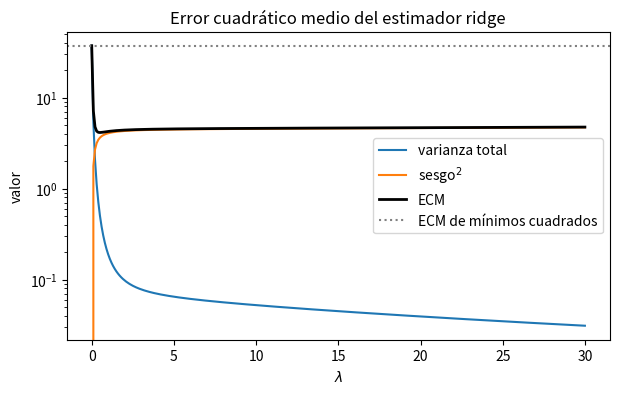

Python code for this plot:
# %% [markdown]
# # Regresión Ridge: verificaciones y propiedades del estimador
#
# Uso la notación de las notas: $\bar x_j=n^{-1}\sum_i x_{ij}$, $s_j^2=n^{-1}\sum_i(x_{ij}-\bar x_j)^2$ (varianza con
# divisor $n$), $z_{ij}=(x_{ij}-\bar x_j)/s_j$ (ecuación 3.4), $Z\in\mathbb R^{n\times p}$ la matriz de los $z_{ij}$ y
# $\mathbf 1\in\mathbb R^n$ el vector de unos. Supongo que ninguna predictora es constante, es decir, $s_j>0$.
#
# ## Verificación de $Z^T\mathbf 1=\mathbf 1^TZ=\mathbf 0$
#
# ````{prf:proposition}
# :label: prop-z1
# Las columnas de $Z$ suman cero: $Z^T\mathbf 1=\mathbf 0_p$ y $\mathbf 1^TZ=\mathbf 0_p^T$.
# ````
#
# ```{prf:proof}
# La componente $j$ de $Z^T\mathbf 1$ es la suma de la columna $j$ de $Z$:
#
# $$
# (Z^T\mathbf 1)_j=\sum_{i=1}^n z_{ij}=\frac1{s_j}\sum_{i=1}^n(x_{ij}-\bar x_j)=\frac1{s_j}\Big(\sum_{i=1}^n x_{ij}-n\bar x_j\Big)
# =\frac1{s_j}\big(n\bar x_j-n\bar x_j\big)=0,
# $$
#
# donde usé que $\sum_i x_{ij}=n\bar x_j$ por la definición de media. Como esto vale para $j=1,\dots,p$, $Z^T\mathbf 1$ es el
# vector cero de $\mathbb R^p$. Además $\mathbf 1^TZ=(Z^T\mathbf 1)^T$, porque $(AB)^T=B^TA^T$ y $(Z^T)^T=Z$; por lo tanto
# $\mathbf 1^TZ$ es el vector fila cero.
# ```
#
# Los dos productos tienen dimensiones distintas ($p\times1$ y $1\times p$); el "$0$" de las notas representa el vector cero
# en cada caso.
#
# **Consecuencia: la ecuación (3.8).** Al desarrollar la función objetivo (3.7) aparece el término cruzado
# $2\beta_0^\star\,\mathbf 1^TZ\boldsymbol\beta_s$ (en las notas está escrito con $\beta_0$; debe ser $\beta_0^\star$). Por la
# {prf:ref}`prop-z1` ese término vale cero, así que
#
# $$
# S_\lambda(\beta_0^\star,\boldsymbol\beta_s)=\boldsymbol y^T\boldsymbol y-2\beta_0^\star\,\boldsymbol y^T\mathbf 1-2\boldsymbol y^TZ\boldsymbol\beta_s
# +n\beta_0^{\star2}+\boldsymbol\beta_s^TZ^TZ\boldsymbol\beta_s+\lambda\boldsymbol\beta_s^T\boldsymbol\beta_s ,
# $$
#
# con $\mathbf 1^T\mathbf 1=n$. Derivando respecto de $\beta_0^\star$ y usando $\boldsymbol y^T\mathbf 1=\sum_i y_i=n\bar y$:
#
# $$
# \frac{\partial S_\lambda}{\partial\beta_0^\star}=-2n\bar y+2n\beta_0^\star=0\ \Longrightarrow\ \hat\beta_0^\star=\bar y .
# $$
#
# Gracias a $\mathbf 1^TZ=\mathbf 0$, la ecuación de $\beta_0^\star$ no contiene a $\boldsymbol\beta_s$ y la de
# $\boldsymbol\beta_s$ no contiene a $\beta_0^\star$: el intercepto y las pendientes se estiman por separado. Esa es la razón
# de estandarizar.
#
# ## Verificación de las igualdades (3.11)
#
# Las notas centran la respuesta, $\tilde y_i=y_i-\bar y$, y estandarizan las predictoras, $z_{ij}=(x_{ij}-\bar x_j)/s_j$; en
# (3.11) se vuelve a escribir $y_i$ y $x_{ij}$ para los datos ya transformados.
#
# ````{prf:proposition}
# :label: prop-311
# $$\sum_{i=1}^n\tilde y_i=0,\qquad\sum_{i=1}^n z_{ij}=0,\qquad\sum_{i=1}^n z_{ij}^2=n,\qquad j=1,\dots,p.$$
# ````
#
# ```{prf:proof}
# *Primera.* $\sum_i\tilde y_i=\sum_i y_i-n\bar y=n\bar y-n\bar y=0$.
#
# *Segunda.* Es la componente $j$ de la {prf:ref}`prop-z1`.
#
# *Tercera.* Sacando el factor común $1/s_j^2$ y usando la definición de $s_j^2$ con divisor $n$:
#
# $$
# \sum_{i=1}^n z_{ij}^2=\frac1{s_j^2}\sum_{i=1}^n(x_{ij}-\bar x_j)^2=\frac1{s_j^2}\cdot n\,s_j^2=n .
# $$
# ```
#
# Dos consecuencias:
#
# 1. **El intercepto se anula.** Con la respuesta centrada, $\hat\beta_0^\star=\bar{\tilde y}=\frac1n\sum_i\tilde y_i=0$, que es
#    lo que permite trabajar con el modelo sin intercepto $\boldsymbol y=X\boldsymbol\beta+\boldsymbol\varepsilon$.
# 2. **$Z^TZ/n$ es la matriz de correlaciones.** La entrada $(j,k)$ de $Z^TZ/n$ es
#    $\frac1n\sum_i z_{ij}z_{ik}=\frac{\frac1n\sum_i(x_{ij}-\bar x_j)(x_{ik}-\bar x_k)}{s_js_k}=r_{jk}$, y su diagonal vale $1$ por la
#    tercera igualdad.
#
# ```{warning} Divisor de la varianza
# La tercera igualdad depende de usar $s_j^2$ con divisor $n$, como en la ecuación 3.4. Con la varianza muestral de
# divisor $n-1$ se obtendría $\sum_i z_{ij}^2=n-1$. `StandardScaler` de scikit-learn usa divisor $n$; `pandas.Series.std`
# usa $n-1$ por defecto.
# ```
#
# Lo compruebo con datos simulados:

# %%
import numpy as np
import pandas as pd

rng = np.random.default_rng(2026)
n, p = 200, 4
X = rng.normal(size=(n, p)) * [1, 5, 30, 0.2] + [3, -2, 50, 0]   # escalas y medias distintas
y = 2 + X @ np.array([1.0, -0.5, 0.02, 4.0]) + rng.normal(size=n)

Z = (X - X.mean(0)) / X.std(0)          # np.std usa divisor n (ddof=0)
y_c = y - y.mean()
uno = np.ones(n)
pd.DataFrame({
    "suma de y centrada": [y_c.sum()],
    "max |Z^T 1|": [np.abs(Z.T @ uno).max()],
    "max |1^T Z|": [np.abs(uno @ Z).max()],
    "sumas de z^2 (divisor n)": [np.round((Z ** 2).sum(0), 10).tolist()],
    "sumas de z^2 (divisor n-1)": [np.round((((X - X.mean(0)) / X.std(0, ddof=1)) ** 2).sum(0), 10).tolist()],
}).T.rename(columns={0: "valor"})

# %% [markdown]
# Las sumas son cero salvo error de redondeo (del orden de $10^{-13}$) y $\sum_i z_{ij}^2=n=200$ con divisor $n$, pero
# $199$ con divisor $n-1$.
#
# ## Propiedades del estimador ridge (3.12)
#
# **Supuestos** (los de las notas): $\boldsymbol y=X\boldsymbol\beta+\boldsymbol\varepsilon$ con $X\in\mathbb R^{n\times p}$ fija,
# $\mathrm E(\boldsymbol\varepsilon)=\mathbf 0$ y $\mathrm{Cov}(\boldsymbol\varepsilon)=\sigma^2I_n$; $\lambda>0$. Defino
#
# $$
# W:=(X^TX+\lambda I_p)^{-1},\qquad \hat{\boldsymbol\beta}_R=WX^T\boldsymbol y .
# $$
#
# **$W$ existe y es simétrica.** $X^TX$ es simétrica y semidefinida positiva, porque
# $\boldsymbol v^TX^TX\boldsymbol v=\|X\boldsymbol v\|^2\ge0$. Por el teorema espectral, $X^TX=Q\Lambda Q^T$ con $Q$ ortogonal y
# $\Lambda=\mathrm{diag}(l_1,\dots,l_p)$, $l_j\ge0$. Entonces $X^TX+\lambda I_p=Q(\Lambda+\lambda I_p)Q^T$ tiene autovalores
# $l_j+\lambda>0$, así que es invertible, con
#
# $$
# W=Q(\Lambda+\lambda I_p)^{-1}Q^T, \qquad W^T=W .
# $$ (eq-w-espectral)
#
# Esto vale aunque $X^TX$ sea singular (multicolinealidad perfecta o $p>n$): es la ventaja de ridge sobre mínimos
# cuadrados. Usaré dos reglas de vectores aleatorios: $\mathrm E(A\boldsymbol u)=A\,\mathrm E(\boldsymbol u)$ y
# $\mathrm{Cov}(A\boldsymbol u)=A\,\mathrm{Cov}(\boldsymbol u)A^T$ para una matriz fija $A$.
#
# ````{prf:proposition} Esperanza
# :label: prop-esperanza
# $\mathrm E(\hat{\boldsymbol\beta}_R)=(X^TX+\lambda I_p)^{-1}X^TX\boldsymbol\beta$.
# ````
#
# ```{prf:proof}
# $\mathrm E(\boldsymbol y)=X\boldsymbol\beta+\mathrm E(\boldsymbol\varepsilon)=X\boldsymbol\beta$. Como $WX^T$ es fija,
# $\mathrm E(\hat{\boldsymbol\beta}_R)=WX^T\,\mathrm E(\boldsymbol y)=WX^TX\boldsymbol\beta$.
# ```
#
# ````{prf:proposition} Covarianza
# :label: prop-cov
# $\mathrm{Cov}(\hat{\boldsymbol\beta}_R)=\sigma^2(X^TX+\lambda I_p)^{-1}X^TX(X^TX+\lambda I_p)^{-1}$.
# ````
#
# ```{prf:proof}
# $\mathrm{Cov}(\boldsymbol y)=\mathrm{Cov}(\boldsymbol\varepsilon)=\sigma^2I_n$, porque $X\boldsymbol\beta$ es constante. Entonces
#
# $$
# \mathrm{Cov}(\hat{\boldsymbol\beta}_R)=(WX^T)\,\sigma^2I_n\,(WX^T)^T=\sigma^2\,WX^TXW^T=\sigma^2\,WX^TXW ,
# $$
#
# usando $(WX^T)^T=XW^T$ y $W^T=W$.
# ```
#
# (En las notas la segunda línea dice $\mathrm{Cov}(\boldsymbol\beta_R)$; es la covarianza del estimador
# $\hat{\boldsymbol\beta}_R$, porque $\boldsymbol\beta$ es un parámetro fijo.)
#
# ````{prf:proposition} Sesgo
# :label: prop-sesgo
# $\mathrm E(\hat{\boldsymbol\beta}_R-\boldsymbol\beta)=-\lambda(X^TX+\lambda I_p)^{-1}\boldsymbol\beta$.
# ````
#
# ```{prf:proof}
# Sumo y resto $\lambda I_p$ dentro de $X^TX$:
#
# $$
# WX^TX=W\big[(X^TX+\lambda I_p)-\lambda I_p\big]=W W^{-1}-\lambda W=I_p-\lambda W .
# $$
#
# Con la {prf:ref}`prop-esperanza`, $\mathrm E(\hat{\boldsymbol\beta}_R)-\boldsymbol\beta=(I_p-\lambda W)\boldsymbol\beta-\boldsymbol\beta=-\lambda W\boldsymbol\beta$.
# ```
#
# El sesgo es distinto de cero para $\lambda>0$ (salvo si $\boldsymbol\beta=\mathbf 0$): ridge cambia sesgo por varianza.
#
# ````{prf:proposition} Error cuadrático medio
# :label: prop-ecm
# Si $l_1,\dots,l_p$ son los autovalores de $X^TX$,
#
# $$
# \mathrm E\big[(\hat{\boldsymbol\beta}_R-\boldsymbol\beta)^T(\hat{\boldsymbol\beta}_R-\boldsymbol\beta)\big]
# =\sigma^2\sum_{j=1}^p\frac{l_j}{(l_j+\lambda)^2}+\lambda^2\boldsymbol\beta^T(X^TX+\lambda I_p)^{-2}\boldsymbol\beta .
# $$
# ````
#
# ```{prf:proof}
# Sean $\boldsymbol m:=\mathrm E(\hat{\boldsymbol\beta}_R)$, $\boldsymbol u:=\hat{\boldsymbol\beta}_R-\boldsymbol m$ (aleatorio, con media cero) y
# $\boldsymbol b:=\boldsymbol m-\boldsymbol\beta=-\lambda W\boldsymbol\beta$ (fijo). Entonces $\hat{\boldsymbol\beta}_R-\boldsymbol\beta=\boldsymbol u+\boldsymbol b$ y
#
# $$
# \mathrm E\big[(\boldsymbol u+\boldsymbol b)^T(\boldsymbol u+\boldsymbol b)\big]=\mathrm E(\boldsymbol u^T\boldsymbol u)+2\boldsymbol b^T\mathrm E(\boldsymbol u)+\boldsymbol b^T\boldsymbol b
# =\mathrm E(\boldsymbol u^T\boldsymbol u)+\boldsymbol b^T\boldsymbol b ,
# $$
#
# porque $\mathrm E(\boldsymbol u)=\mathbf 0$.
#
# *Término de varianza.* Un escalar es igual a su traza y $\mathrm{tr}(AB)=\mathrm{tr}(BA)$, así que
# $\boldsymbol u^T\boldsymbol u=\mathrm{tr}(\boldsymbol u\boldsymbol u^T)$ y
# $\mathrm E(\boldsymbol u^T\boldsymbol u)=\mathrm{tr}\,\mathrm E(\boldsymbol u\boldsymbol u^T)=\mathrm{tr}\,\mathrm{Cov}(\hat{\boldsymbol\beta}_R)$. Con la
# {prf:ref}`prop-cov` y {eq}`eq-w-espectral`,
#
# $$
# \mathrm{Cov}(\hat{\boldsymbol\beta}_R)=\sigma^2\,Q(\Lambda+\lambda I)^{-1}Q^T\,Q\Lambda Q^T\,Q(\Lambda+\lambda I)^{-1}Q^T
# =\sigma^2\,Q\,\mathrm{diag}\!\Big(\frac{l_j}{(l_j+\lambda)^2}\Big)Q^T ,
# $$
#
# porque $Q^TQ=I$ y las matrices diagonales conmutan. Como $\mathrm{tr}(QDQ^T)=\mathrm{tr}(DQ^TQ)=\mathrm{tr}(D)$, la traza es
# $\sigma^2\sum_j l_j/(l_j+\lambda)^2$.
#
# *Término de sesgo.* $\boldsymbol b^T\boldsymbol b=\lambda^2\boldsymbol\beta^TW^TW\boldsymbol\beta=\lambda^2\boldsymbol\beta^TW^2\boldsymbol\beta
# =\lambda^2\boldsymbol\beta^T(X^TX+\lambda I_p)^{-2}\boldsymbol\beta$.
# ```
#
# El primer término es la suma de las varianzas de las componentes de $\hat{\boldsymbol\beta}_R$ (la traza de su matriz de
# covarianzas) y el segundo es el cuadrado de la norma del sesgo, como dicen las notas.
#
# **Lectura de la fórmula.** Con $\lambda=0$ se recupera mínimos cuadrados, sin sesgo y con varianza
# $\sigma^2\sum_j 1/l_j$, que explota cuando algún $l_j$ es casi cero (multicolinealidad). Al aumentar $\lambda$, cada
# término $l_j/(l_j+\lambda)^2$ baja y el sesgo sube. Si todos los $l_j>0$, la derivada del error cuadrático medio en
# $\lambda=0$ es
#
# $$
# \frac{d}{d\lambda}\Big[\sigma^2\sum_j\frac{l_j}{(l_j+\lambda)^2}+\lambda^2\boldsymbol\beta^TW^2\boldsymbol\beta\Big]_{\lambda=0}=-2\sigma^2\sum_j\frac1{l_j^2}<0 ,
# $$
#
# porque la derivada del término de sesgo tiene el factor $\lambda$ y se anula en $0$. Por eso siempre existe un
# $\lambda>0$ pequeño con menor error cuadrático medio que mínimos cuadrados (resultado de Hoerl y Kennard, 1970).
#
# ## Comprobación por simulación
#
# Fijo una matriz $X$ con dos predictoras casi colineales, simulo $20\,000$ vectores de ruido y comparo los momentos
# empíricos de $\hat{\boldsymbol\beta}_R$ con las fórmulas.

# %%
rng = np.random.default_rng(7)
n, p, sigma, lam = 60, 3, 1.5, 4.0
X = rng.normal(size=(n, p))
X[:, 2] = X[:, 1] + 0.05 * rng.normal(size=n)      # casi colineal con la columna 1
beta = np.array([1.0, 2.0, -1.0])
A = X.T @ X
W = np.linalg.inv(A + lam * np.eye(p))
l = np.linalg.eigvalsh(A)

R = 20_000
E = sigma * rng.normal(size=(R, n))
Y = X @ beta + E                                    # cada fila es una réplica de y
B = Y @ X @ W                                       # cada fila es un beta_R (W es simétrica)

teo = {
    "E(beta_R)": W @ A @ beta,
    "sesgo": -lam * W @ beta,
    "diag Cov(beta_R)": np.diag(sigma**2 * W @ A @ W),
}
emp = {
    "E(beta_R)": B.mean(0),
    "sesgo": B.mean(0) - beta,
    "diag Cov(beta_R)": B.var(0),
}
tabla = pd.DataFrame({k: [np.round(teo[k], 4), np.round(emp[k], 4)] for k in teo}, index=["fórmula", "simulación"]).T
ecm_teo = sigma**2 * np.sum(l / (l + lam) ** 2) + lam**2 * beta @ W @ W @ beta
ecm_emp = np.mean(np.sum((B - beta) ** 2, axis=1))
tabla.loc["ECM"] = [round(ecm_teo, 4), round(ecm_emp, 4)]
tabla

# %% [markdown]
# Las fórmulas coinciden con la simulación hasta el error Monte Carlo. Para ver el intercambio entre sesgo y varianza,
# comparo el error cuadrático medio teórico de ridge con el de mínimos cuadrados ($\lambda=0$):

# %%
import matplotlib.pyplot as plt

lams = np.linspace(0, 30, 301)
var = [sigma**2 * np.sum(l / (l + t) ** 2) for t in lams]
ses = [t**2 * beta @ np.linalg.matrix_power(np.linalg.inv(A + t * np.eye(p)), 2) @ beta for t in lams]
ecm = np.add(var, ses)
fig, ax = plt.subplots(figsize=(7, 4))
ax.plot(lams, var, label="varianza total")
ax.plot(lams, ses, label="sesgo$^2$")
ax.plot(lams, ecm, "k", lw=2, label="ECM")
ax.axhline(ecm[0], color="gray", ls=":", label="ECM de mínimos cuadrados")
ax.set(xlabel=r"$\lambda$", ylabel="valor", yscale="log", title="Error cuadrático medio del estimador ridge")
ax.legend()
plt.show()
print(f"ECM con lambda=0: {ecm[0]:.3f} | mínimo: {ecm.min():.3f} en lambda = {lams[ecm.argmin()]:.1f}")
